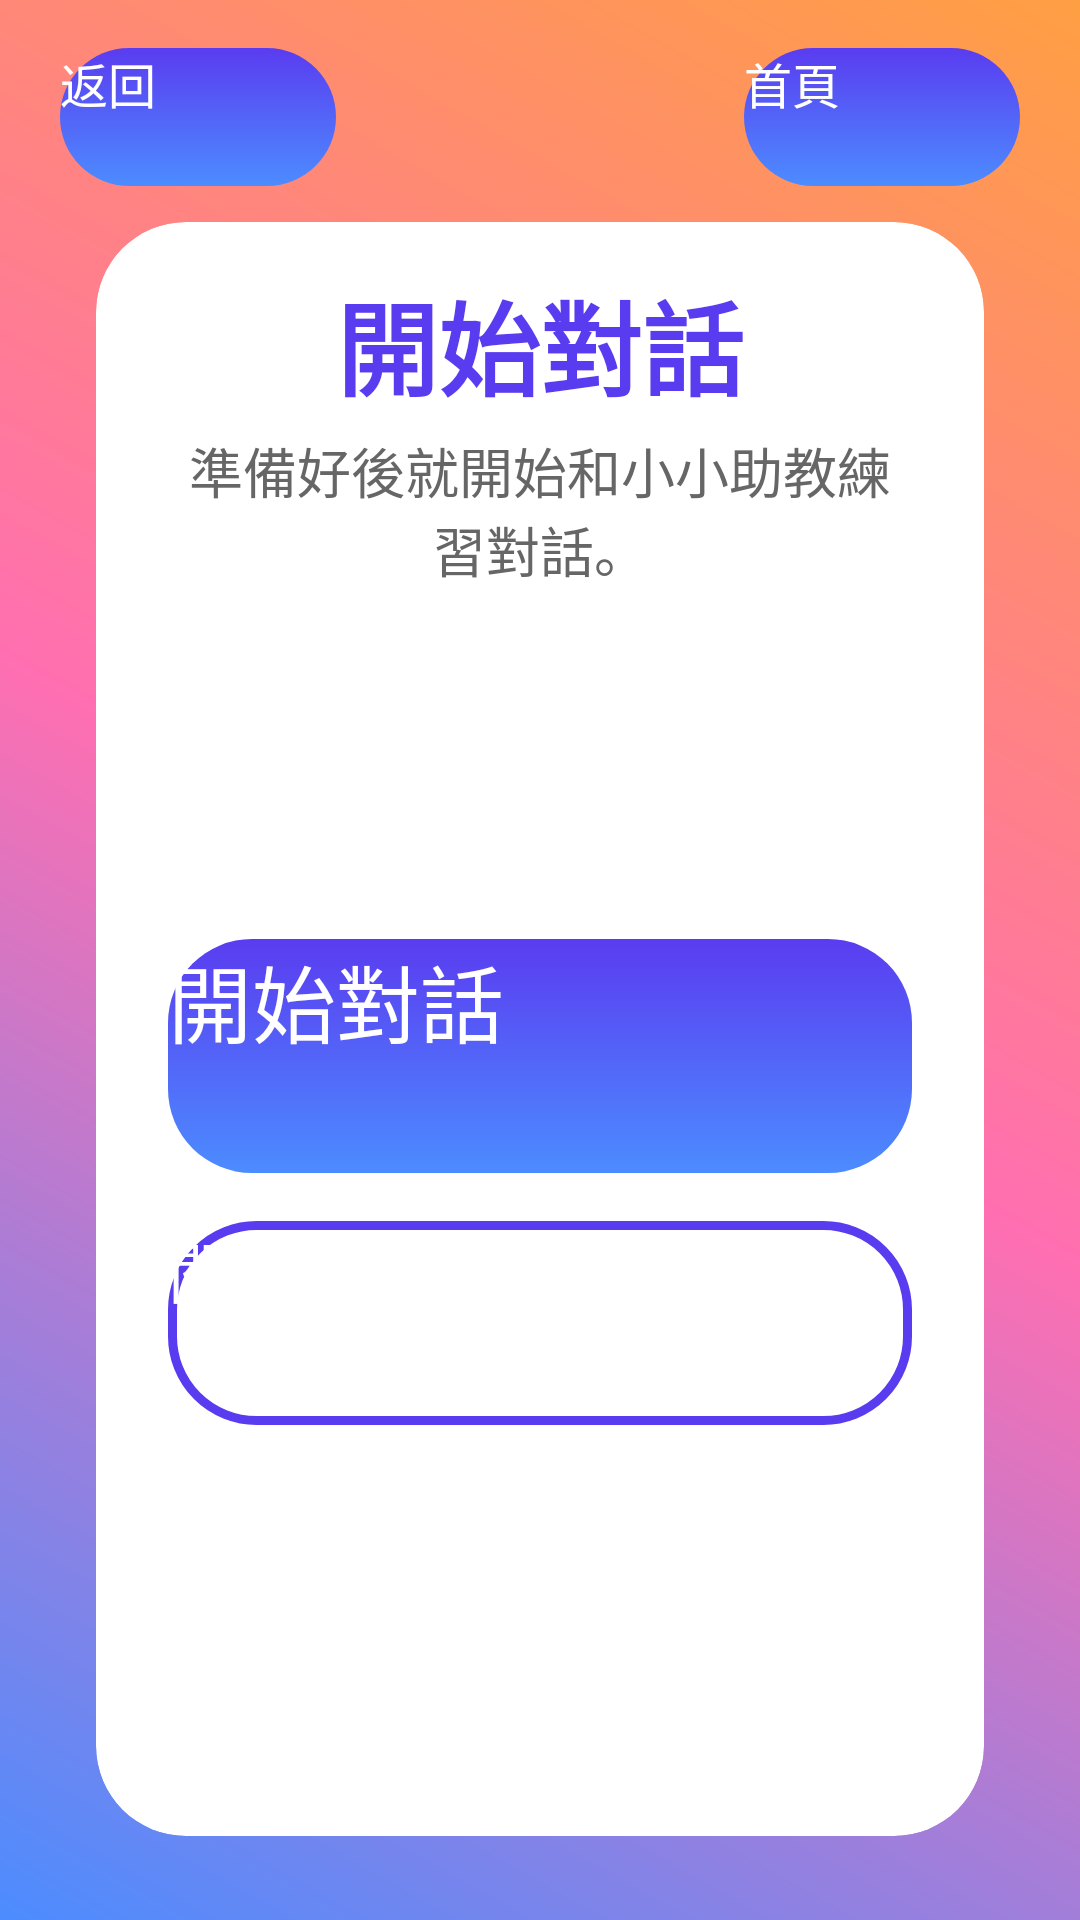

Write the Android layout XML for this screen, with the resource values it uses.
<!-- AndroidManifest.xml: application theme Theme.Assistant -->
<!-- res/layout/activity_main2.xml -->
<?xml version="1.0" encoding="utf-8"?>
<FrameLayout xmlns:android="http://schemas.android.com/apk/res/android"
    xmlns:app="http://schemas.android.com/apk/res-auto"
    xmlns:tools="http://schemas.android.com/tools"
    android:layout_width="match_parent"
    android:layout_height="match_parent"
    android:background="@drawable/bg_login_gradient"
    tools:context=".MainActivity2">

    <androidx.constraintlayout.widget.ConstraintLayout
        android:layout_width="match_parent"
        android:layout_height="match_parent">

        <Button
            android:id="@+id/ma2_back"
            android:layout_width="92dp"
            android:layout_height="46dp"
            android:layout_marginStart="20dp"
            android:layout_marginTop="16dp"
            android:background="@drawable/bg_button_primary"
            android:text="返回"
            android:textAllCaps="false"
            android:textColor="@android:color/white"
            android:textSize="16sp"
            app:layout_constraintStart_toStartOf="parent"
            app:layout_constraintTop_toTopOf="parent" />

        <Button
            android:id="@+id/ma2_main"
            android:layout_width="92dp"
            android:layout_height="46dp"
            android:layout_marginTop="16dp"
            android:layout_marginEnd="20dp"
            android:background="@drawable/bg_button_primary"
            android:text="首頁"
            android:textAllCaps="false"
            android:textColor="@android:color/white"
            android:textSize="16sp"
            app:layout_constraintEnd_toEndOf="parent"
            app:layout_constraintTop_toTopOf="parent" />

        <androidx.cardview.widget.CardView
            android:layout_width="0dp"
            android:layout_height="0dp"
            android:layout_marginStart="32dp"
            android:layout_marginTop="74dp"
            android:layout_marginEnd="32dp"
            android:layout_marginBottom="28dp"
            app:cardBackgroundColor="@android:color/white"
            app:cardCornerRadius="30dp"
            app:cardElevation="12dp"
            app:layout_constraintBottom_toBottomOf="parent"
            app:layout_constraintEnd_toEndOf="parent"
            app:layout_constraintStart_toStartOf="parent"
            app:layout_constraintTop_toTopOf="parent">

            <LinearLayout
                android:layout_width="match_parent"
                android:layout_height="match_parent"
                android:gravity="center_horizontal"
                android:orientation="vertical"
                android:paddingStart="24dp"
                android:paddingTop="16dp"
                android:paddingEnd="24dp"
                android:paddingBottom="20dp">

                <TextView
                    android:layout_width="match_parent"
                    android:layout_height="wrap_content"
                    android:gravity="center"
                    android:text="開始對話"
                    android:textColor="@color/brand_deep"
                    android:textSize="34sp"
                    android:textStyle="bold" />

                <TextView
                    android:layout_width="match_parent"
                    android:layout_height="wrap_content"
                    android:layout_marginTop="4dp"
                    android:gravity="center"
                    android:text="準備好後就開始和小小助教練習對話。"
                    android:textColor="@color/text_secondary"
                    android:textSize="18sp" />

                <View
                    android:layout_width="match_parent"
                    android:layout_height="0dp"
                    android:layout_weight="1" />

                <Button
                    android:id="@+id/start_button"
                    android:layout_width="match_parent"
                    android:layout_height="78dp"
                    android:background="@drawable/bg_button_primary"
                    android:text="開始對話"
                    android:textAllCaps="false"
                    android:textColor="@android:color/white"
                    android:textSize="28sp" />

                <Button
                    android:id="@+id/btnKeywordToggle"
                    android:layout_width="match_parent"
                    android:layout_height="68dp"
                    android:layout_marginTop="16dp"
                    android:background="@drawable/bg_button_secondary"
                    android:text="關鍵字文搜圖：關"
                    android:textAllCaps="false"
                    android:textColor="@android:color/white"
                    android:textSize="22sp" />

                <View
                    android:layout_width="match_parent"
                    android:layout_height="0dp"
                    android:layout_weight="1" />
            </LinearLayout>
        </androidx.cardview.widget.CardView>
    </androidx.constraintlayout.widget.ConstraintLayout>

    <LinearLayout
        android:id="@+id/keywordOverlay"
        android:layout_width="match_parent"
        android:layout_height="match_parent"
        android:background="#000000"
        android:clickable="true"
        android:focusable="true"
        android:gravity="center_horizontal"
        android:orientation="vertical"
        android:paddingStart="8dp"
        android:paddingTop="16dp"
        android:paddingEnd="8dp"
        android:paddingBottom="16dp"
        android:visibility="gone">

        <ProgressBar
            android:id="@+id/pbKeywordTimer"
            style="?android:attr/progressBarStyleHorizontal"
            android:layout_width="match_parent"
            android:layout_height="4dp"
            android:indeterminate="false"
            android:max="100"
            android:progress="100"
            android:progressBackgroundTint="#33FFFFFF"
            android:progressTint="#7E57C2" />

        <TextView
            android:id="@+id/tvKeywordTimer"
            android:layout_width="wrap_content"
            android:layout_height="wrap_content"
            android:layout_gravity="start"
            android:layout_marginTop="8dp"
            android:text="剩餘 5 秒"
            android:textColor="@android:color/white"
            android:textSize="18sp"
            android:textStyle="bold" />

        <FrameLayout
            android:layout_width="match_parent"
            android:layout_height="0dp"
            android:layout_marginTop="4dp"
            android:layout_weight="1"
            android:paddingBottom="88dp">

            <ImageView
                android:id="@+id/ivKeywordImage"
                android:layout_width="match_parent"
                android:layout_height="match_parent"
                android:contentDescription="keyword image"
                android:scaleType="fitCenter" />
        </FrameLayout>
    </LinearLayout>

</FrameLayout>
<!-- resources referenced by this layout -->
<resources>
  <color name="brand_deep">#5A3CF0</color>
  <color name="text_secondary">#666666</color>
  <!-- drawable bg_button_primary (drawable) -->
  <selector xmlns:android="http://schemas.android.com/apk/res/android">
      <item android:state_pressed="true">
          <shape android:shape="rectangle">
              <gradient
                  android:type="linear"
                  android:angle="90"
                  android:startColor="@color/brand_deep"
                  android:endColor="@color/brand_blue"/>
              <corners android:radius="28dp"/>
          </shape>
      </item>
      <item>
          <shape android:shape="rectangle">
              <gradient
                  android:type="linear"
                  android:angle="90"
                  android:startColor="@color/brand_blue"
                  android:endColor="@color/brand_deep"/>
              <corners android:radius="28dp"/>
          </shape>
      </item>
  </selector>
  <!-- drawable bg_button_secondary (drawable) -->
  <selector xmlns:android="http://schemas.android.com/apk/res/android">
      <item android:state_pressed="true">
          <shape android:shape="rectangle">
              <solid android:color="#FFF5F7FF"/>
              <stroke android:width="3dp" android:color="@color/brand_blue"/>
              <corners android:radius="28dp"/>
          </shape>
      </item>
      <item>
          <shape android:shape="rectangle">
              <solid android:color="@android:color/white"/>
              <stroke android:width="3dp" android:color="@color/brand_deep"/>
              <corners android:radius="28dp"/>
          </shape>
      </item>
  </selector>
  <!-- drawable bg_login_gradient (drawable) -->
  <?xml version="1.0" encoding="utf-8"?>
  <shape xmlns:android="http://schemas.android.com/apk/res/android" android:shape="rectangle">
      <gradient
          android:type="linear"
          android:angle="45"
          android:startColor="@color/brand_blue"
          android:centerColor="@color/brand_pink"
          android:endColor="@color/brand_orange" />
  </shape>
  <color name="brand_blue">#4C8CFF</color>
  <color name="brand_pink">#FF6FB1</color>
  <color name="brand_orange">#FF9F43</color>
</resources>
